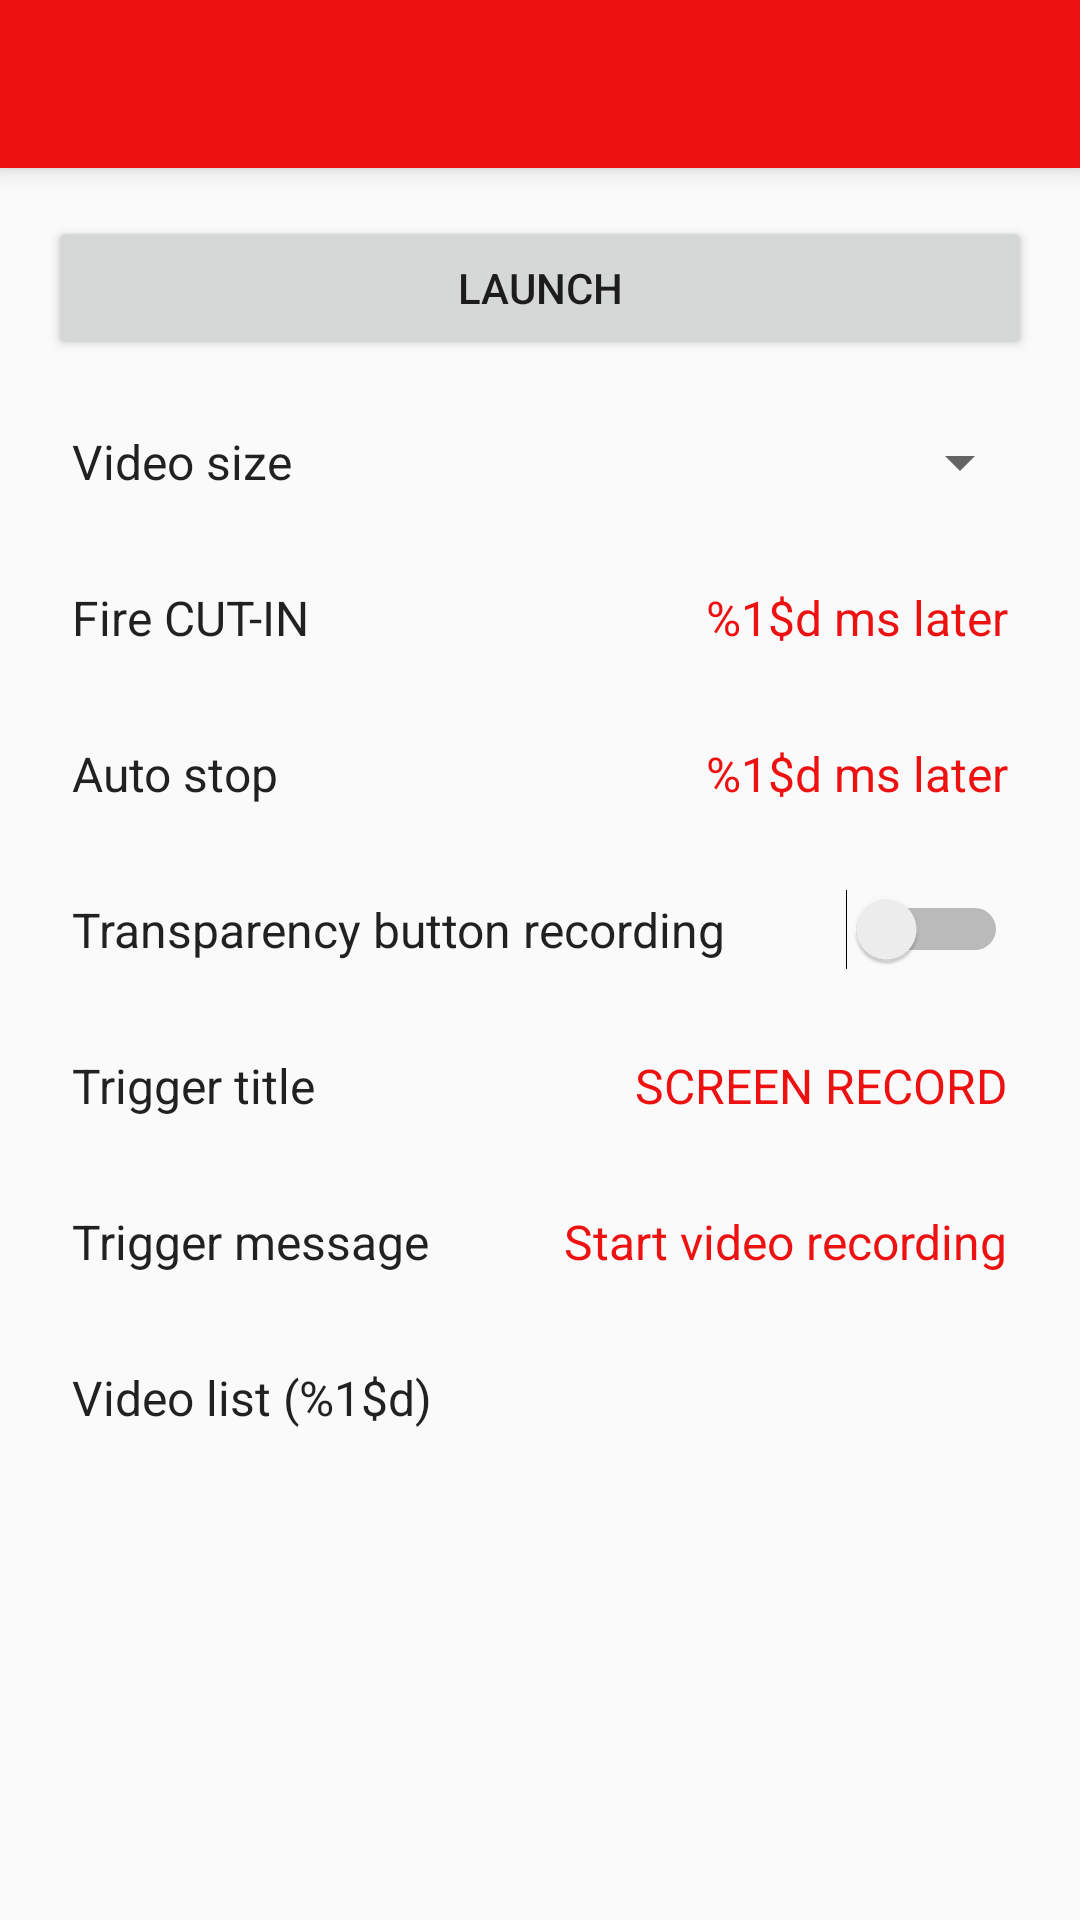

Produce the Android XML layout that renders to this screen, including the resource entries it uses.
<!-- AndroidManifest.xml: activity theme LightTheme -->
<!-- res/layout/activity_settings.xml -->
<?xml version="1.0" encoding="utf-8"?>
<LinearLayout xmlns:android="http://schemas.android.com/apk/res/android"
    xmlns:tools="http://schemas.android.com/tools"
    android:layout_width="match_parent"
    android:layout_height="match_parent"
    android:descendantFocusability="beforeDescendants"
    android:focusableInTouchMode="true"
    android:orientation="vertical"
    tools:context=".SettingsActivity">

    <android.support.v7.widget.Toolbar
        android:id="@+id/toolbar"
        android:layout_width="match_parent"
        android:layout_height="wrap_content"
        android:background="?attr/colorPrimary"
        android:elevation="@dimen/toolbar_elevation"
        android:theme="?attr/actionBarTheme" />

    <ScrollView
        android:layout_width="match_parent"
        android:layout_height="match_parent">


        <LinearLayout
            android:layout_width="match_parent"
            android:layout_height="wrap_content"
            android:orientation="vertical"
            android:padding="16dp">


            
            <Button
                android:id="@+id/startFloating"
                android:layout_width="match_parent"
                android:layout_height="wrap_content"
                android:text="@string/launch" />

            

            <LinearLayout
                android:layout_width="match_parent"
                android:layout_height="wrap_content"
                android:layout_marginTop="8dp"
                android:gravity="center_vertical"
                android:minHeight="52dp"
                android:orientation="horizontal">

                <TextView
                    android:layout_width="0dp"
                    android:layout_height="wrap_content"
                    android:layout_weight="1"
                    android:padding="8dp"
                    android:text="@string/video_size"
                    android:textColor="?android:attr/textColorPrimary"
                    android:textSize="16sp" />

                <Spinner
                    android:id="@+id/videoPercentageSpinner"
                    android:layout_width="wrap_content"
                    android:layout_height="wrap_content" />

            </LinearLayout>

            

            <LinearLayout
                android:layout_width="match_parent"
                android:layout_height="wrap_content"
                android:gravity="center_vertical"
                android:minHeight="52dp"
                android:orientation="horizontal">

                <TextView
                    android:layout_width="0dp"
                    android:layout_height="wrap_content"
                    android:layout_weight="1"
                    android:padding="8dp"
                    android:text="@string/fire_cutin"
                    android:textColor="?android:attr/textColorPrimary"
                    android:textSize="16sp" />

                <TextView
                    android:id="@+id/fireCutinValue"
                    android:layout_width="wrap_content"
                    android:layout_height="wrap_content"
                    android:paddingBottom="8dp"
                    android:paddingLeft="8dp"
                    android:paddingRight="8dp"
                    android:paddingTop="8dp"
                    android:text="@string/x_ms_later"
                    android:textColor="@color/text_clickable"
                    android:textSize="16sp" />

            </LinearLayout>

            

            <LinearLayout
                android:layout_width="match_parent"
                android:layout_height="wrap_content"
                android:gravity="center_vertical"
                android:minHeight="52dp"
                android:orientation="horizontal">

                <TextView
                    android:layout_width="0dp"
                    android:layout_height="wrap_content"
                    android:layout_weight="1"
                    android:padding="8dp"
                    android:text="@string/auto_stop"
                    android:textColor="?android:attr/textColorPrimary"
                    android:textSize="16sp" />

                <TextView
                    android:id="@+id/autoStopValue"
                    android:layout_width="wrap_content"
                    android:layout_height="wrap_content"
                    android:gravity="end"
                    android:paddingBottom="8dp"
                    android:paddingLeft="8dp"
                    android:paddingRight="8dp"
                    android:paddingTop="8dp"
                    android:text="@string/x_ms_later"
                    android:textColor="@color/text_clickable"
                    android:textSize="16sp" />

            </LinearLayout>


            

            <LinearLayout
                android:layout_width="match_parent"
                android:layout_height="wrap_content"
                android:gravity="center_vertical"
                android:minHeight="52dp"
                android:orientation="horizontal">

                <TextView
                    android:layout_width="0dp"
                    android:layout_height="wrap_content"
                    android:layout_weight="1"
                    android:padding="8dp"
                    android:text="@string/record_button_invisible"
                    android:textColor="?android:attr/textColorPrimary"
                    android:textSize="16sp" />

                <Switch
                    android:id="@+id/invisibleRecord"
                    android:layout_width="wrap_content"
                    android:layout_height="wrap_content"
                    android:layout_marginLeft="8dp"
                    android:layout_marginRight="8dp" />

            </LinearLayout>


            

            <LinearLayout
                android:layout_width="match_parent"
                android:layout_height="wrap_content"
                android:gravity="center_vertical"
                android:minHeight="52dp"
                android:orientation="horizontal">

                <TextView
                    android:layout_width="0dp"
                    android:layout_height="wrap_content"
                    android:layout_weight="1"
                    android:padding="8dp"
                    android:text="@string/trigger_title"
                    android:textColor="?android:attr/textColorPrimary"
                    android:textSize="16sp" />

                <FrameLayout
                    android:layout_width="0dp"
                    android:layout_height="wrap_content"
                    android:layout_weight="1">

                    <TextView
                        android:id="@+id/triggerTitleValue"
                        android:layout_width="wrap_content"
                        android:layout_height="wrap_content"
                        android:layout_gravity="end"
                        android:maxLength="30"
                        android:paddingBottom="8dp"
                        android:paddingLeft="8dp"
                        android:paddingRight="8dp"
                        android:paddingTop="8dp"
                        android:singleLine="true"
                        android:text="@string/trigger_title_default"
                        android:textColor="@color/text_clickable"
                        android:textSize="16sp" />

                </FrameLayout>


            </LinearLayout>


            

            <LinearLayout
                android:layout_width="match_parent"
                android:layout_height="wrap_content"
                android:gravity="center_vertical"
                android:minHeight="52dp"
                android:orientation="horizontal">

                <TextView
                    android:layout_width="wrap_content"
                    android:layout_height="wrap_content"
                    android:minWidth="100dp"
                    android:padding="8dp"
                    android:text="@string/trigger_message"
                    android:textColor="?android:attr/textColorPrimary"
                    android:textSize="16sp" />

                <FrameLayout
                    android:layout_width="0dp"
                    android:layout_height="wrap_content"
                    android:layout_weight="1">

                    <TextView
                        android:id="@+id/triggerMessageValue"
                        android:layout_width="wrap_content"
                        android:layout_height="wrap_content"
                        android:layout_gravity="end"
                        android:maxLength="100"
                        android:paddingBottom="8dp"
                        android:paddingLeft="8dp"
                        android:paddingRight="8dp"
                        android:paddingTop="8dp"
                        android:singleLine="true"
                        android:text="@string/trigger_message_default"
                        android:textColor="@color/text_clickable"
                        android:textSize="16sp" />

                </FrameLayout>


            </LinearLayout>


            

            <LinearLayout
                android:id="@+id/videoList"
                android:layout_width="match_parent"
                android:layout_height="wrap_content"
                android:background="?attr/selectableItemBackground"
                android:gravity="center_vertical"
                android:minHeight="52dp"
                android:orientation="horizontal">

                <TextView
                    android:id="@+id/videoListTitle"
                    android:layout_width="match_parent"
                    android:layout_height="wrap_content"
                    android:padding="8dp"
                    android:text="@string/video_list_x"
                    android:textColor="?android:attr/textColorPrimary"
                    android:textSize="16sp" />


            </LinearLayout>
        </LinearLayout>
    </ScrollView>
</LinearLayout>
<!-- resources referenced by this layout -->
<resources>
  <dimen name="toolbar_elevation">5dp</dimen>
  <string name="auto_stop">Auto stop</string>
  <string name="fire_cutin">Fire CUT-IN</string>
  <string name="launch">Launch</string>
  <string name="record_button_invisible">Transparency button recording</string>
  <string name="trigger_message">Trigger message</string>
  <string name="trigger_message_default">Start video recording</string>
  <string name="trigger_title">Trigger title</string>
  <string name="trigger_title_default">SCREEN RECORD</string>
  <string name="video_list_x">Video list (%1$d)</string>
  <string name="video_size">Video size</string>
  <string name="x_ms_later">%1$d ms later</string>
  <style name="LightTheme" parent="Theme.AppCompat.Light.DarkActionBar">
          <item name="windowNoTitle">true</item>
          <item name="windowActionBar">false</item>
          <item name="colorAccent">@color/appRed</item>
          <item name="colorPrimary">@color/appRed</item>
          <item name="alertDialogTheme">@style/LightAlertDialogStyle</item>
      </style>
  <color name="appRed">#EE1111</color>
  <style name="LightAlertDialogStyle" parent="Theme.AppCompat.Light.Dialog.Alert">
          <item name="colorAccent">@color/appRed</item>
      </style>
</resources>
